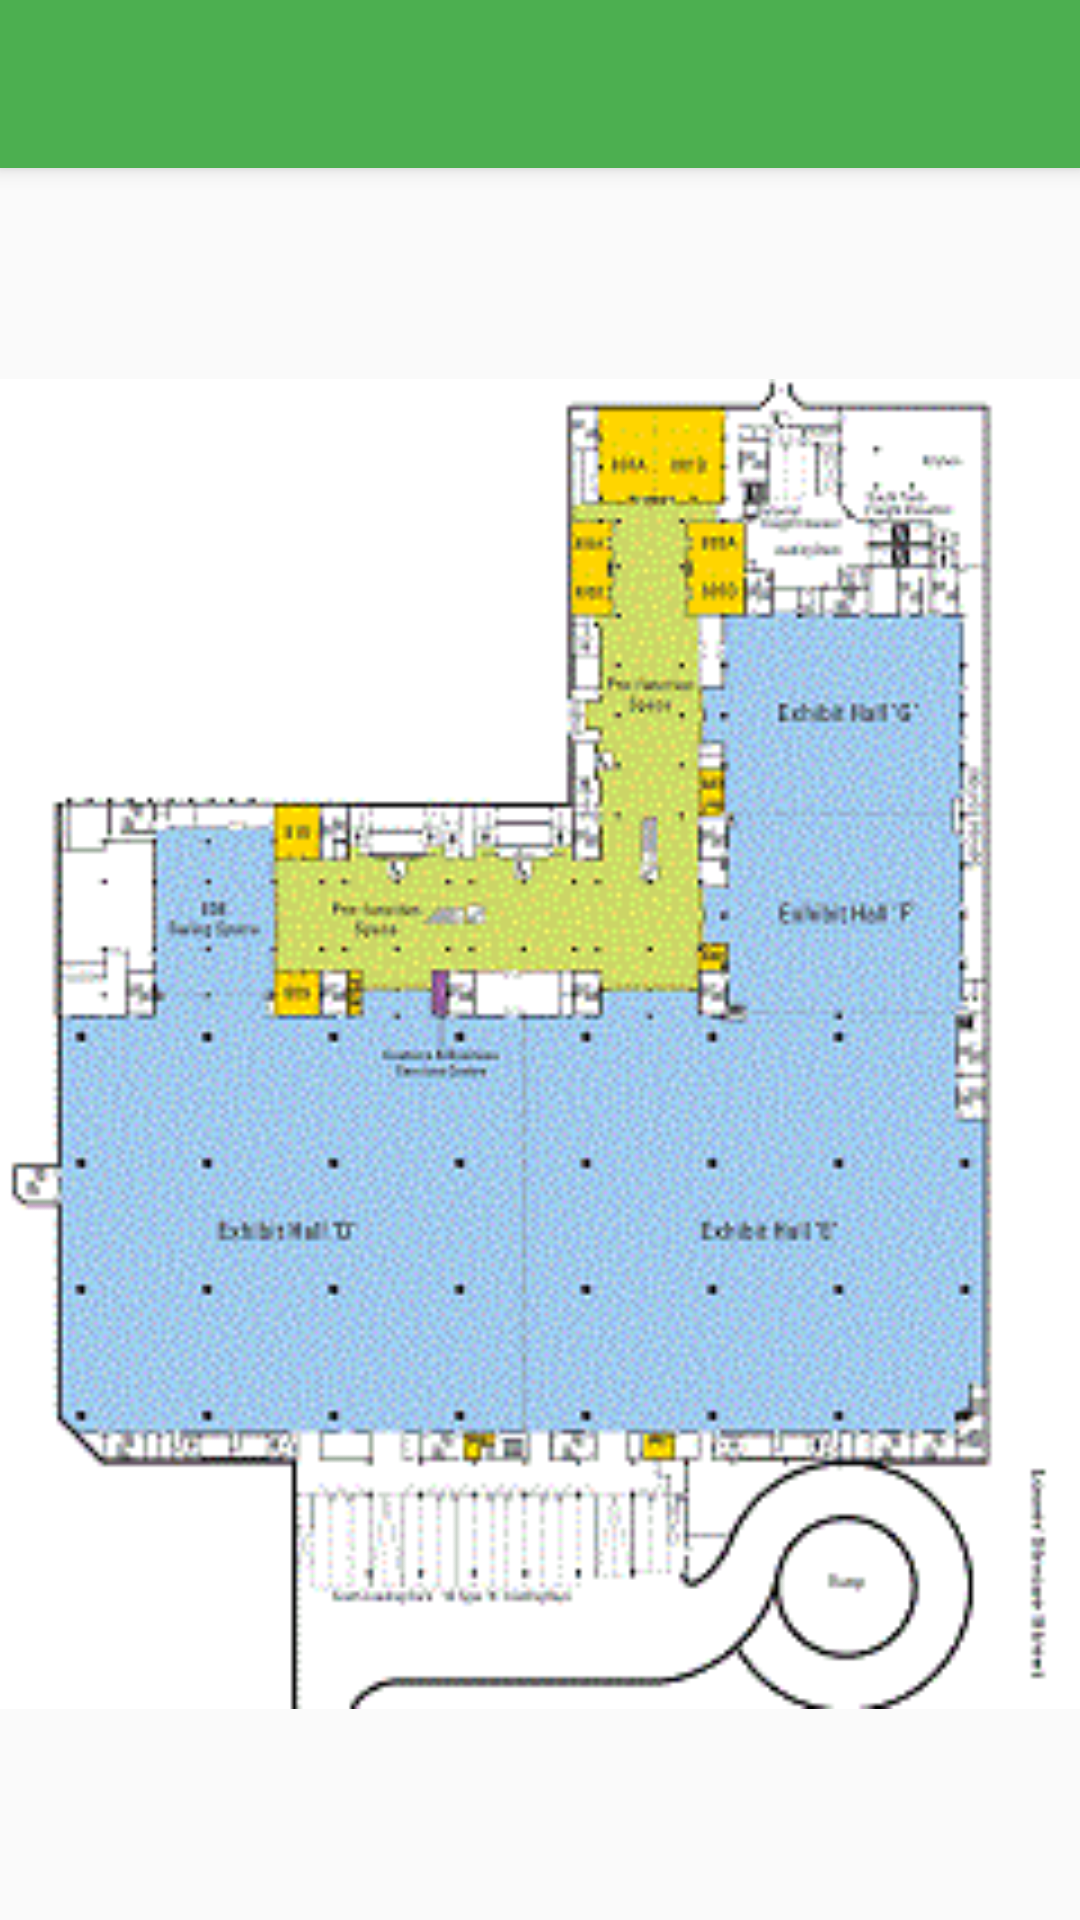

The Android layout XML behind this screen, and the referenced resources:
<!-- AndroidManifest.xml: activity theme AppTheme.NoActionBar -->
<!-- res/layout/activity_venue_map.xml -->
<?xml version="1.0" encoding="utf-8"?>
<android.support.design.widget.CoordinatorLayout
    xmlns:android="http://schemas.android.com/apk/res/android"
    xmlns:app="http://schemas.android.com/apk/res-auto"
    xmlns:tools="http://schemas.android.com/tools" android:layout_width="match_parent"
    android:layout_height="match_parent" android:fitsSystemWindows="true"
    tools:context="com.scott.assignment1.VenueMapActivity">

    <android.support.design.widget.AppBarLayout android:layout_height="wrap_content"
        android:layout_width="match_parent" android:theme="@style/AppTheme.AppBarOverlay">

        <android.support.v7.widget.Toolbar android:id="@+id/toolbar"
            android:layout_width="match_parent" android:layout_height="?attr/actionBarSize"
            android:background="?attr/colorPrimary" app:popupTheme="@style/AppTheme.PopupOverlay" />

    </android.support.design.widget.AppBarLayout>

    <include layout="@layout/content_venue_map" />

    

</android.support.design.widget.CoordinatorLayout>
<!-- res/layout/content_venue_map.xml (included above) -->
<?xml version="1.0" encoding="utf-8"?>
<RelativeLayout xmlns:android="http://schemas.android.com/apk/res/android"
    xmlns:tools="http://schemas.android.com/tools"
    xmlns:app="http://schemas.android.com/apk/res-auto" android:layout_width="match_parent"
    android:layout_height="match_parent" android:paddingLeft="@dimen/activity_horizontal_margin"
    android:paddingRight="@dimen/activity_horizontal_margin"
    android:paddingTop="@dimen/activity_vertical_margin"
    android:paddingBottom="@dimen/activity_vertical_margin"
    app:layout_behavior="@string/appbar_scrolling_view_behavior"
    tools:showIn="@layout/activity_venue_map"
    tools:context="com.scott.assignment1.VenueMapActivity">

    <ImageView
        android:layout_width="fill_parent"
        android:layout_height="fill_parent"
        android:id="@+id/imageView3"
        android:src="@drawable/venue_map"
        android:layout_alignParentTop="true"
        android:layout_alignParentStart="true" />
</RelativeLayout>
<!-- resources referenced by this layout -->
<resources>
  <!-- drawable venue_map: png bitmap (drawable, 30712 bytes) -->
  <style name="AppTheme.AppBarOverlay" parent="ThemeOverlay.AppCompat.Dark.ActionBar" />
  <style name="AppTheme.PopupOverlay" parent="ThemeOverlay.AppCompat.Light" />
  <style name="AppTheme.NoActionBar">
          <item name="windowActionBar">false</item>
          <item name="windowNoTitle">true</item>
      </style>
</resources>
